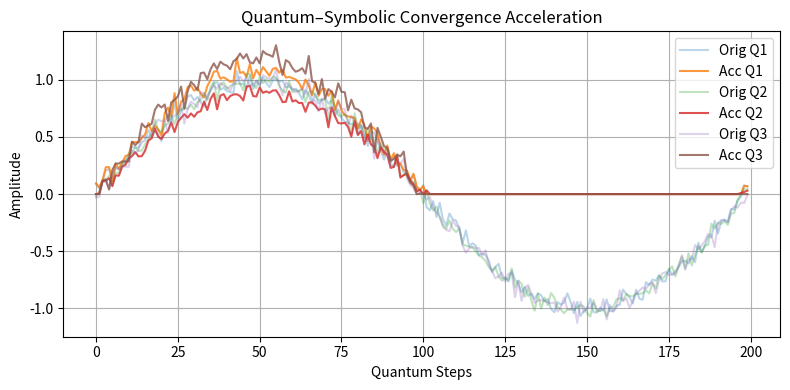

Write Python code to recreate this figure.
"""
Jackson OS Kernel — Recursive Quantum–Symbolic Convergence Accelerator v0.1  
Authored by James Jackson  
Origin Law: Law CXXII — Quantum–Symbolic Convergence  
Lineage: Jackson OS, September 2025  
This module amplifies and refines quantum–symbolic feedback loops to accelerate convergence.
"""

import numpy as np
import matplotlib.pyplot as plt

# Quantum–Symbolic Convergence Accelerator
class QuantumSymbolicConvergenceAccelerator:
    def __init__(self, quantum_traces, symbolic_factors, iterations=5):
        self.quantum_traces = quantum_traces
        self.symbolic_factors = symbolic_factors
        self.iterations = iterations
        self.accelerated_traces = self._accelerate()

    def _accelerate(self):
        accelerated = []
        for trace, factor in zip(self.quantum_traces, self.symbolic_factors):
            state = trace * factor
            for _ in range(self.iterations):
                noise = np.random.normal(0, 0.01 / factor, len(state))
                state = state + noise * np.exp(-factor)
            accelerated.append(np.clip(state, 0, None))
        return accelerated

    def visualize(self):
        plt.figure(figsize=(8, 4))
        for idx, (orig, acc) in enumerate(zip(self.quantum_traces, self.accelerated_traces)):
            plt.plot(orig, alpha=0.3, label=f"Orig Q{idx+1}")
            plt.plot(acc, alpha=0.8, label=f"Acc Q{idx+1}")
        plt.title("Quantum–Symbolic Convergence Acceleration")
        plt.xlabel("Quantum Steps")
        plt.ylabel("Amplitude")
        plt.legend()
        plt.grid(True)
        plt.tight_layout()
        plt.show()

# Example usage
np.random.seed(0)
quantum_traces = [np.sin(np.linspace(0, 2*np.pi, 200)) + np.random.normal(0, 0.05, 200) for _ in range(3)]
symbolic_factors = [1.1, 0.9, 1.2]

accelerator = QuantumSymbolicConvergenceAccelerator(quantum_traces, symbolic_factors)
accelerator.visualize()
